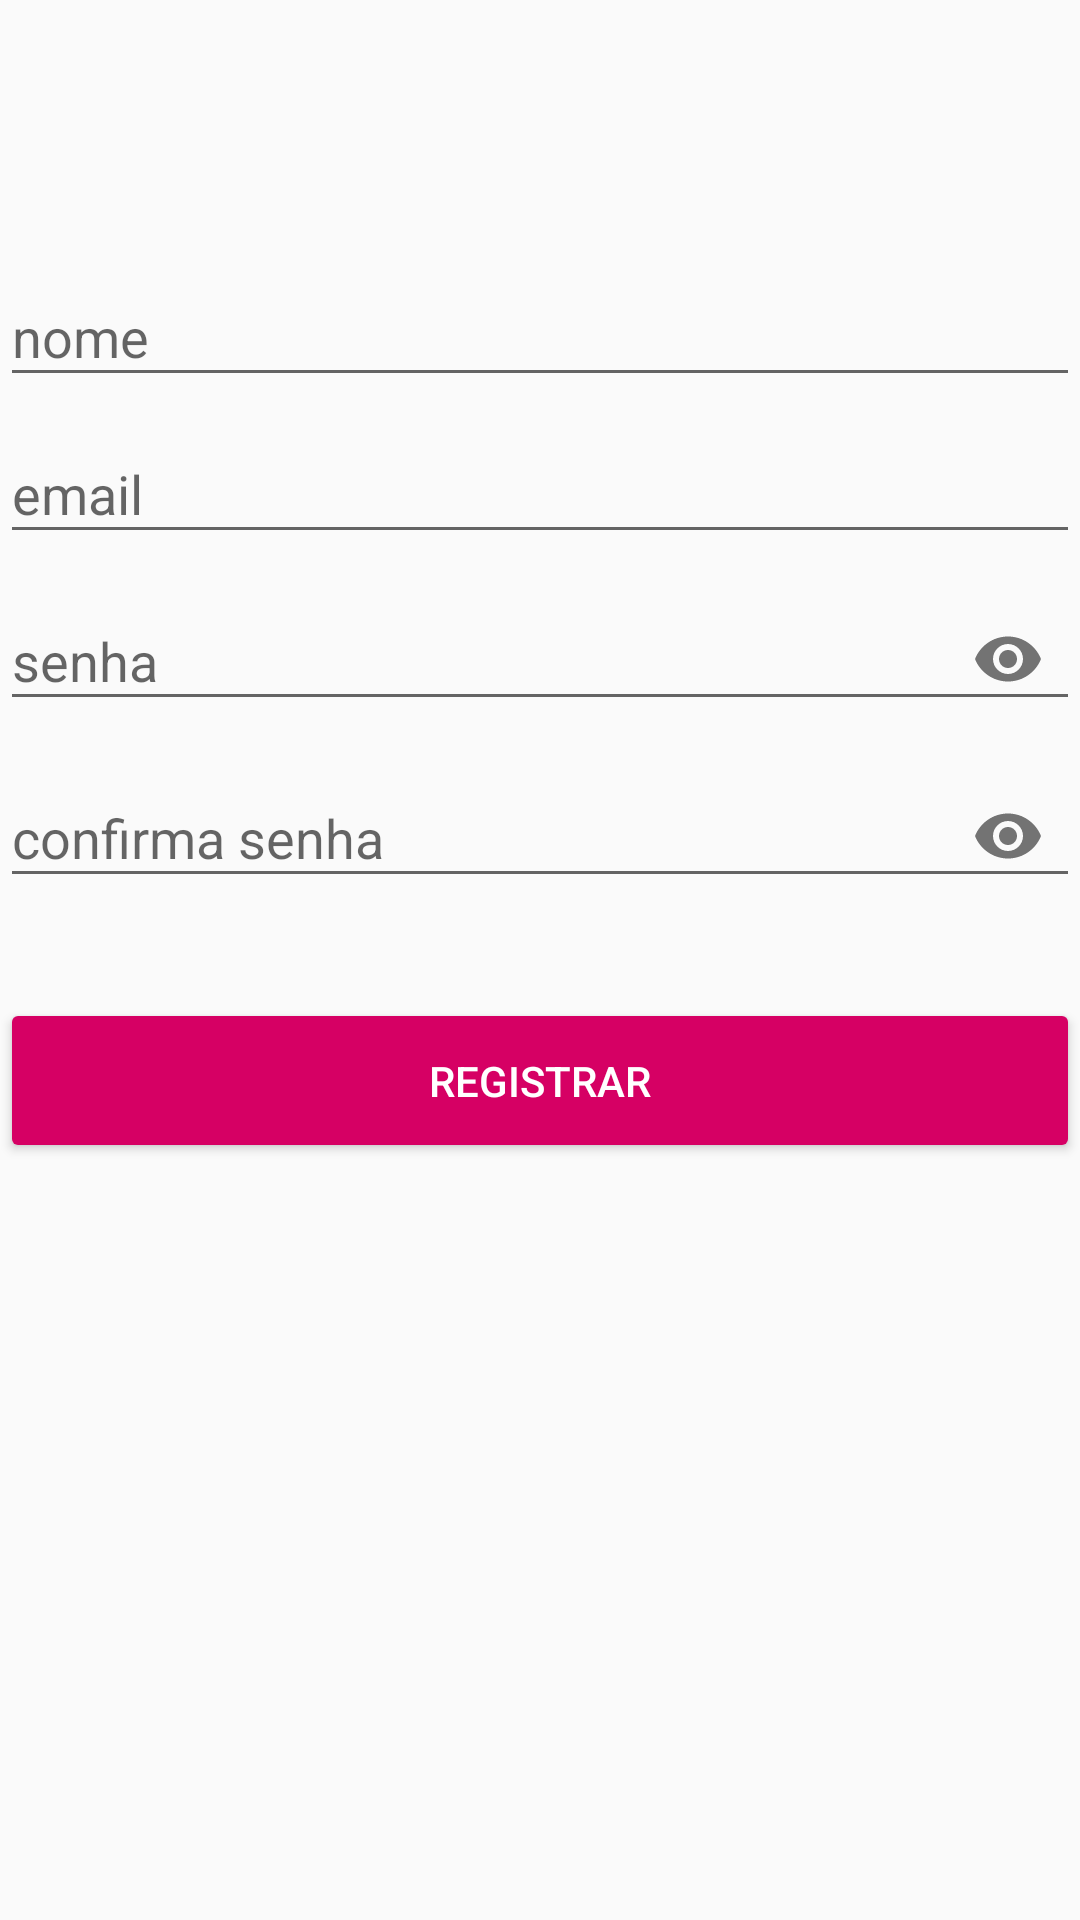

The Android layout XML behind this screen, and the referenced resources:
<!-- AndroidManifest.xml: application theme AppThemeRegistro -->
<!-- res/layout/activity_registro.xml -->
<?xml version="1.0" encoding="utf-8"?>
<LinearLayout
    xmlns:android="http://schemas.android.com/apk/res/android"
    xmlns:app="http://schemas.android.com/apk/res-auto"
    xmlns:tools="http://schemas.android.com/tools"
    android:layout_width="match_parent"
    android:layout_height="match_parent"
    android:orientation="vertical"
    android:paddingTop="80dp"
    tools:context=".RegistroActivity">

    <com.google.android.material.textfield.TextInputLayout
        android:layout_width="match_parent"
        android:layout_height="wrap_content">
        <EditText
            android:id="@+id/nome"
            android:hint="nome"
            android:inputType="textPersonName"
            android:textColor="@color/colorText"
            android:layout_width="match_parent"
            android:layout_height="wrap_content" />

    </com.google.android.material.textfield.TextInputLayout>

    <com.google.android.material.textfield.TextInputLayout
        android:layout_width="match_parent"
        android:layout_height="wrap_content">
        <EditText
            android:id="@+id/email"
            android:hint="email"
            android:inputType="textEmailAddress"
            android:textColor="@color/colorText"
            android:layout_width="match_parent"
            android:layout_height="wrap_content" />

    </com.google.android.material.textfield.TextInputLayout>

    <com.google.android.material.textfield.TextInputLayout
        android:layout_width="match_parent"
        android:layout_height="wrap_content"
        app:passwordToggleEnabled="true">
        <EditText
            android:id="@+id/senha"
            android:hint="senha"
            android:inputType="textPassword"
            android:textColor="@color/colorText"
            android:layout_width="match_parent"
            android:layout_height="wrap_content" />

    </com.google.android.material.textfield.TextInputLayout>

    <com.google.android.material.textfield.TextInputLayout
        android:layout_width="match_parent"
        android:layout_height="wrap_content"
        app:passwordToggleEnabled="true">
        <EditText
            android:id="@+id/confirma_senha"
            android:hint="confirma senha"
            android:inputType="textPassword"
            android:textColor="@color/colorText"
            android:layout_width="match_parent"
            android:layout_height="wrap_content" />

    </com.google.android.material.textfield.TextInputLayout>

    <ProgressBar
        android:id="@+id/loading"
        android:layout_marginTop="30dp"
        android:visibility="gone"
        android:layout_width="match_parent"
        android:layout_height="wrap_content" />

    <Button
        android:id="@+id/btn_registrar"
        android:backgroundTint="@color/colorPrimary"
        android:textColor="@android:color/white"
        android:text="Registrar"
        android:layout_marginTop="30dp"
        android:layout_width="match_parent"
        android:layout_height="55dp" />



</LinearLayout>
<!-- resources referenced by this layout -->
<resources>
  <color name="colorPrimary">#d60064</color>
  <color name="colorText">#1984b4</color>
  <style name="AppThemeRegistro" parent="Theme.AppCompat.Light.DarkActionBar">
          
          <item name="colorPrimary">@color/colorPrimary2</item>
          <item name="colorPrimaryDark">@color/colorPrimaryDark2</item>
          <item name="colorAccent">@color/colorAccent</item>
      </style>
  <color name="colorPrimary2">#1984b4</color>
  <color name="colorPrimaryDark2">#106991</color>
  <color name="colorAccent">#e1e1e1</color>
</resources>
